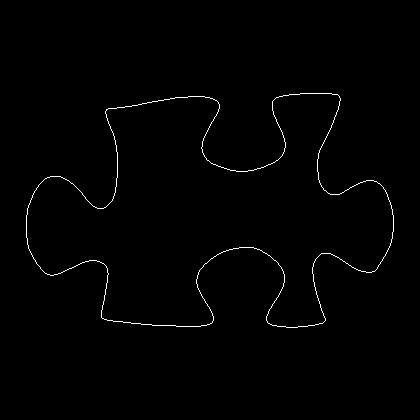

The table this chart was drawn from, first rows:
26, 215
26, 216
26, 217
26, 218
26, 219
26, 220
26, 221
26, 222
26, 223
26, 224
26, 225
26, 226
26, 227
26, 228
26, 229
26, 230
26, 231
26, 232
26, 233
26, 234
26, 235
26, 236
26, 237
27, 238
27, 239
27, 240
27, 241
27, 242
27, 243
27, 244
28, 245
28, 246
28, 247
28, 248
29, 249
29, 250
30, 251
30, 252
31, 253
31, 254
32, 255
32, 256
33, 257
33, 258
34, 259
35, 260
35, 261
36, 262
36, 263
37, 264
38, 265
39, 266
40, 267
40, 268
41, 269
42, 270
43, 271
44, 272
45, 273
46, 273
47, 274
... 1,389 more rows
